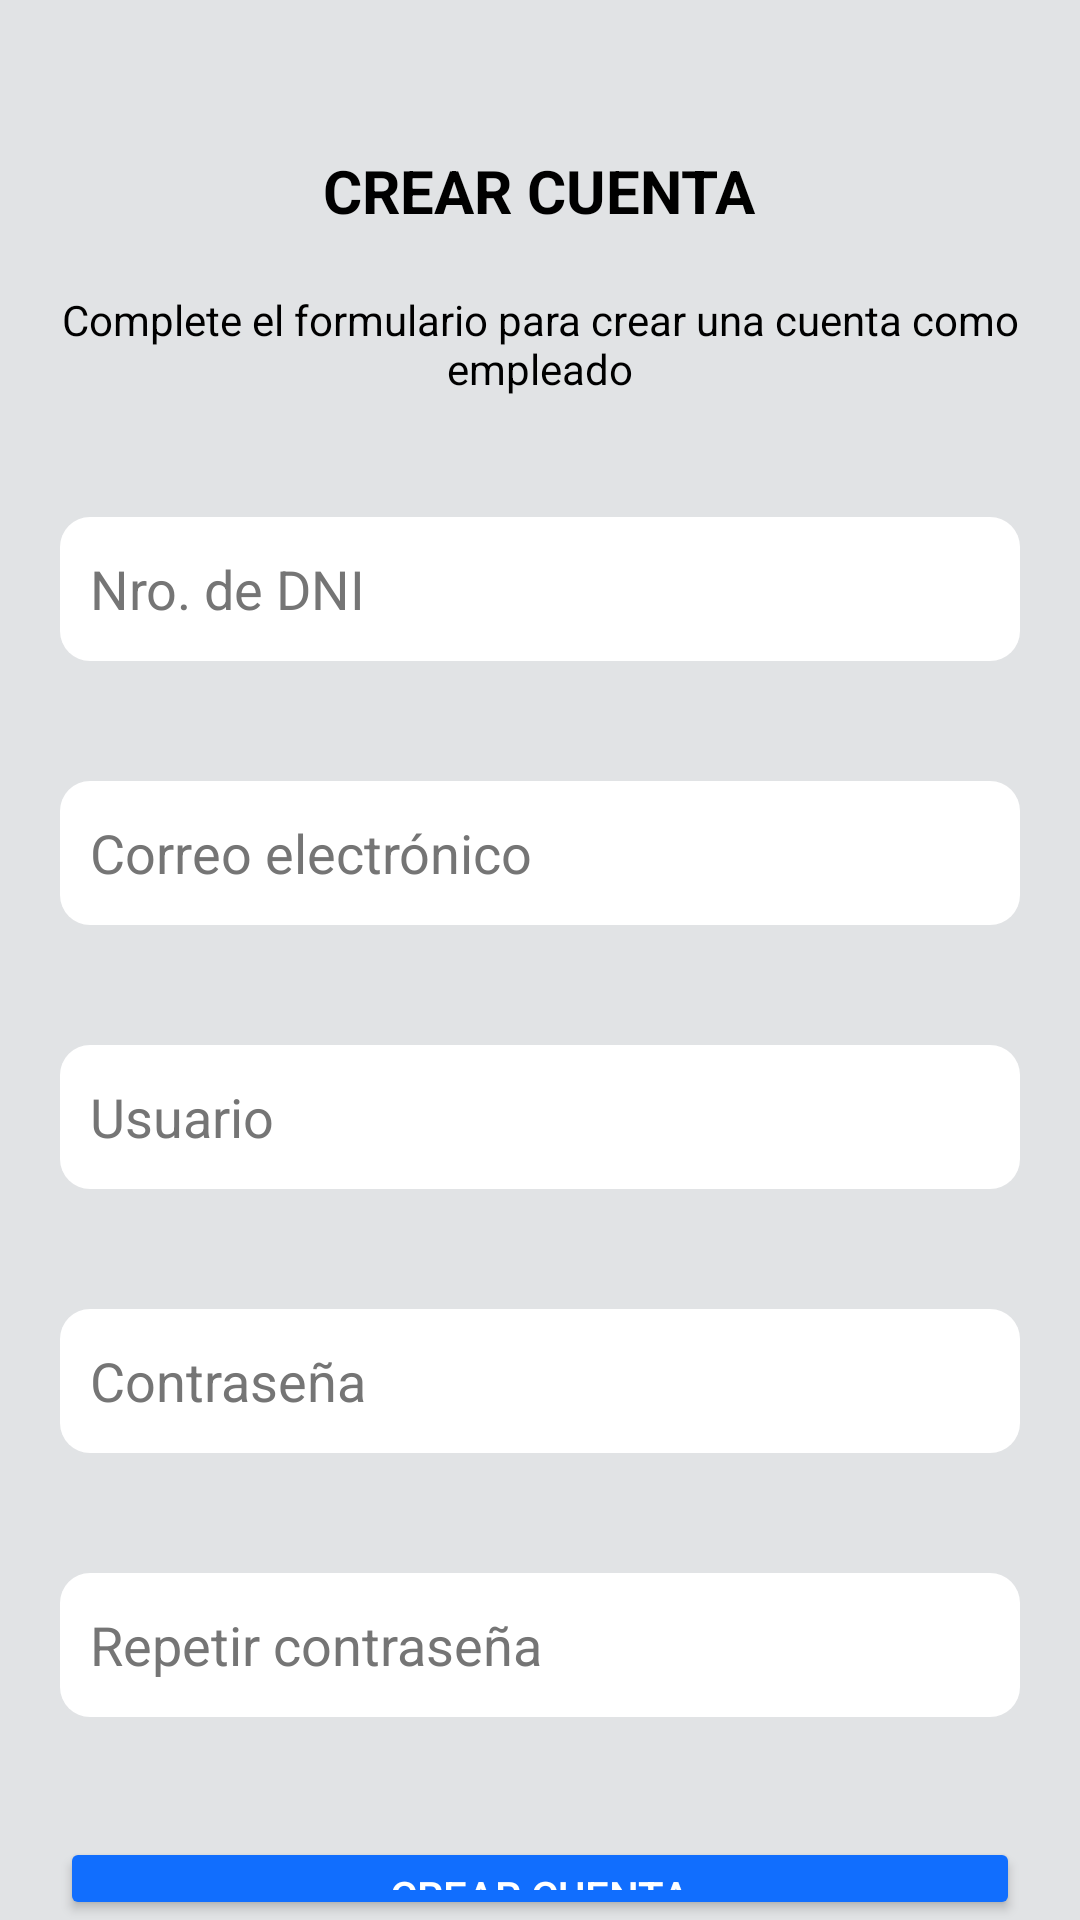

Android layout source for this screen:
<!-- AndroidManifest.xml: application theme Theme.ClubDeportivoPrueba -->
<!-- res/layout/activity_crear_cuenta.xml -->
<?xml version="1.0" encoding="utf-8"?>
<LinearLayout xmlns:android="http://schemas.android.com/apk/res/android"
    xmlns:tools="http://schemas.android.com/tools"
    android:id="@+id/main"
    android:layout_width="match_parent"
    android:layout_height="match_parent"
    android:background="@color/material_dynamic_neutral90"
    android:orientation="vertical"
    tools:context=".CrearCuentaActivity">

    <ImageButton
        android:id="@+id/btnVolver"
        android:layout_width="wrap_content"
        android:layout_height="wrap_content"
        android:layout_margin="10dp"
        android:background="@null"
        android:contentDescription="@string/botonVolver"
        android:padding="15dp"
        android:src="@drawable/ic_chevron_left" />

    <LinearLayout
        android:layout_width="match_parent"
        android:layout_height="wrap_content"
        android:gravity="center_horizontal"
        android:orientation="vertical"
        android:paddingHorizontal="20dp">

        <TextView
            android:layout_width="wrap_content"
            android:layout_height="wrap_content"
            android:text="@string/crearCuenta"
            android:textAlignment="center"
            android:textAllCaps="true"
            android:textColor="@color/black"
            android:textSize="20sp"
            android:textStyle="bold" />

        <TextView
            android:layout_width="wrap_content"
            android:layout_height="wrap_content"
            android:layout_marginTop="20dp"
            android:text="@string/crearCuentaDescripcion"
            android:textAlignment="center"
            android:textColor="@color/black" />
    </LinearLayout>

    <ScrollView
        android:layout_width="match_parent"
        android:layout_height="wrap_content">

        <LinearLayout
            android:layout_width="match_parent"
            android:layout_height="wrap_content"
            android:gravity="center_horizontal"
            android:orientation="vertical"
            android:paddingHorizontal="20dp"
            android:paddingVertical="40dp">

            <EditText
                android:id="@+id/etDNI"
                android:layout_width="match_parent"
                android:layout_height="48dp"
                android:background="@drawable/borde_radius"
                android:hint="@string/hintDNI"
                android:inputType="number"
                android:paddingHorizontal="10dp"
                android:textColor="@color/black"
                android:textColorHint="@color/hintText" />

            <EditText
                android:id="@+id/etEmail"
                android:layout_width="match_parent"
                android:layout_height="48dp"
                android:layout_marginTop="40dp"
                android:background="@drawable/borde_radius"
                android:hint="@string/hintEmail"
                android:inputType="textEmailAddress"
                android:paddingHorizontal="10dp"
                android:textColor="@color/black"
                android:textColorHint="@color/hintText" />


            <EditText
                android:id="@+id/etUsuario"
                android:layout_width="match_parent"
                android:layout_height="48dp"
                android:layout_marginTop="40dp"
                android:background="@drawable/borde_radius"
                android:hint="@string/hintUsuario"
                android:paddingHorizontal="10dp"
                android:textColor="@color/black"
                android:textColorHint="@color/hintText" />

            <EditText
                android:id="@+id/etPass"
                android:layout_width="match_parent"
                android:layout_height="48dp"
                android:layout_marginTop="40dp"
                android:background="@drawable/borde_radius"
                android:hint="@string/hintPass"
                android:inputType="textPassword"
                android:paddingHorizontal="10dp"
                android:textColor="@color/black"
                android:textColorHint="@color/hintText" />

            <EditText
                android:id="@+id/etRepeatPass"
                android:layout_width="match_parent"
                android:layout_height="48dp"
                android:layout_marginTop="40dp"
                android:background="@drawable/borde_radius"
                android:hint="@string/hintRepeatPass"
                android:inputType="textPassword"
                android:paddingHorizontal="10dp"
                android:textColor="@color/black"
                android:textColorHint="@color/hintText" />
        </LinearLayout>
    </ScrollView>

    <Button
        android:id="@+id/btnCrearCuenta"
        android:layout_width="match_parent"
        android:layout_height="wrap_content"
        android:layout_marginHorizontal="20dp"
        android:backgroundTint="@color/bgLogin"
        android:text="@string/crearCuenta"
        android:textAllCaps="true"
        android:textColor="@color/white" />
</LinearLayout>
<!-- resources referenced by this layout -->
<resources>
  <color name="bgLogin">#116EFE</color>
  <color name="black">#FF000000</color>
  <color name="hintText">#757575</color>
  <color name="white">#FFFFFFFF</color>
  <!-- drawable borde_radius (drawable) -->
  <?xml version="1.0" encoding="utf-8"?>
  <shape xmlns:android="http://schemas.android.com/apk/res/android"
      android:shape="rectangle">
      
      <solid android:color="@color/white"/>
  
      
      <corners android:radius=" 10dp"/>
  </shape>
  <string name="botonVolver">Botón volver</string>
  <string name="crearCuenta">Crear Cuenta</string>
  <string name="crearCuentaDescripcion">Complete el formulario para crear una cuenta como empleado</string>
  <string name="hintDNI">Nro. de DNI</string>
  <string name="hintEmail">Correo electrónico</string>
  <string name="hintPass">Contraseña</string>
  <string name="hintRepeatPass">Repetir contraseña</string>
  <string name="hintUsuario">Usuario</string>
  <style name="Theme.ClubDeportivoPrueba" parent="Base.Theme.ClubDeportivoPrueba" />
  <style name="Base.Theme.ClubDeportivoPrueba" parent="Theme.Material3.DayNight.NoActionBar">
          
          
      </style>
</resources>
